Run: headless pygame with SDL's dummy video driver; simulated clock (each Clock.tick advances the game by its frame time, no real sleeping); random seed 0; keys injected as events and as key.get_pressed() state; no mouse input.
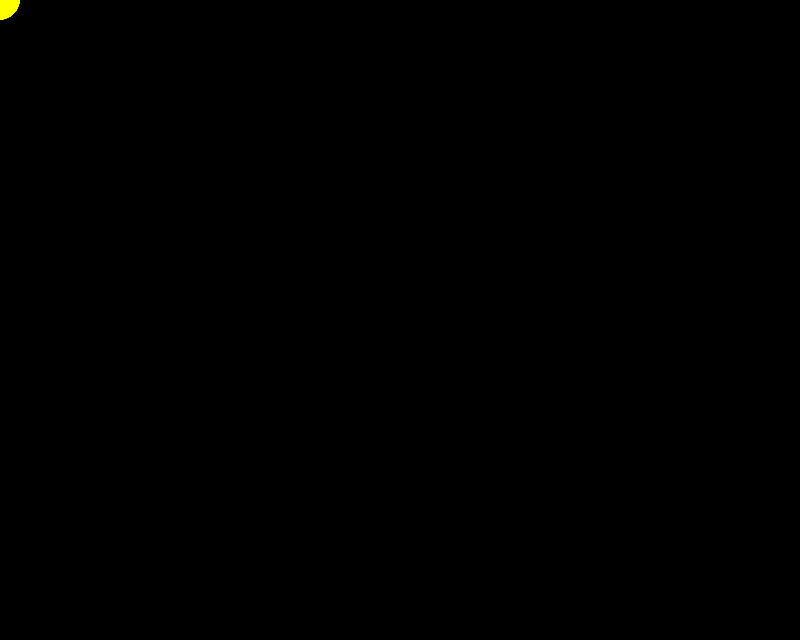
Frame 1 of 4 · flips 1–60 · no input
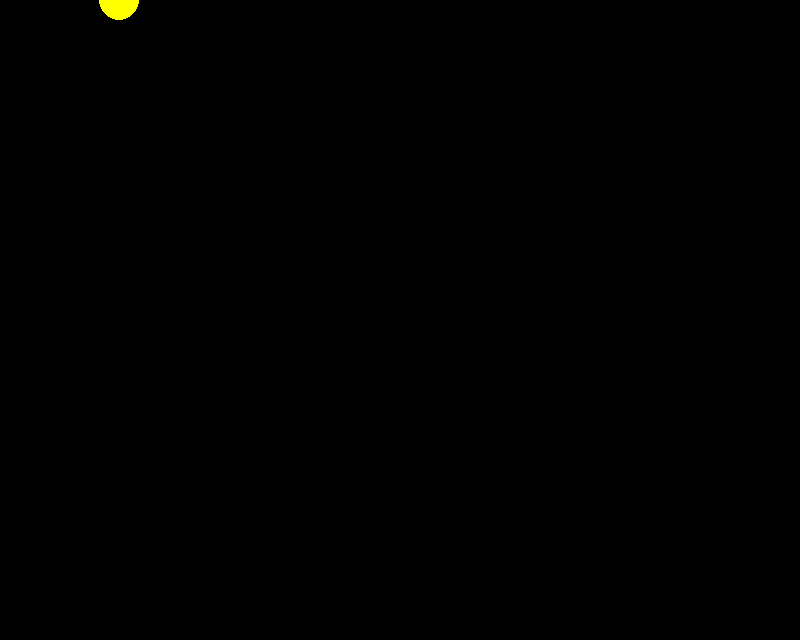
Frame 2 of 4 · flips 61–180 · tapped SPACE, RETURN · held RIGHT (→), D
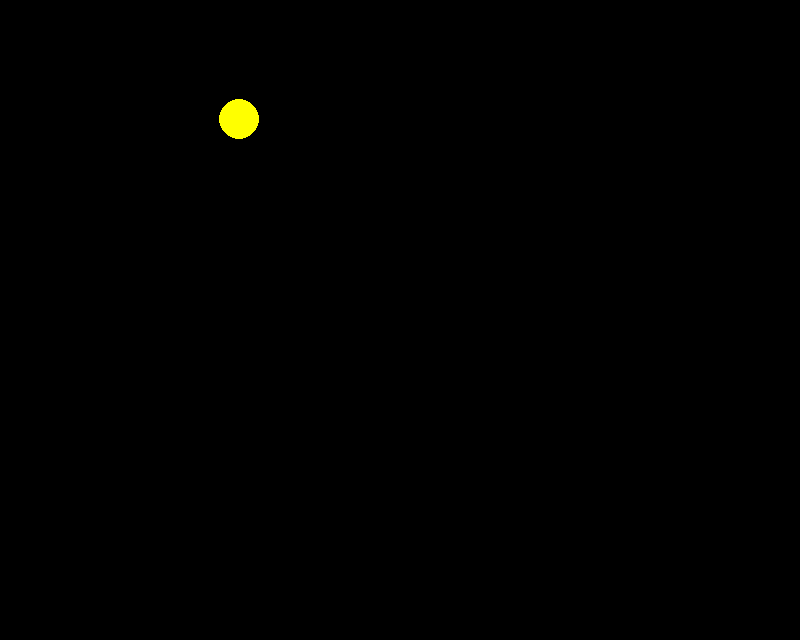
Frame 3 of 4 · flips 181–300 · held DOWN (↓), S
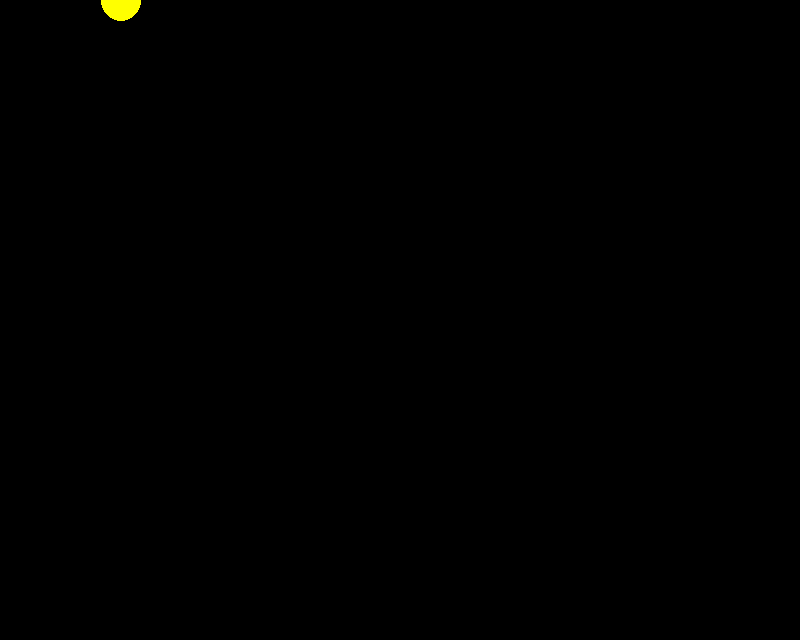
Frame 4 of 4 · flips 301–420 · held LEFT (←), A, UP (↑), W

The pygame program that drew these frames:

import pygame

from abc import ABCMeta, abstractmethod


class ElementoJogo(metaclass=ABCMeta):
    @abstractmethod
    def pintar(self, tela):
        pass

    @abstractmethod
    def calcular_regras(self):
        pass

    @abstractmethod
    def processar_eventos(self, eventos):
        pass


class Cenario(ElementoJogo):
    def pintar(self, tela):
        tela.fill((0, 0, 0))

    def calcular_regras(self):
        pass

    def processar_eventos(self, eventos):
        for evento in eventos:
            if evento.type == pygame.QUIT:
                exit()


class Bolinha(ElementoJogo):
    def __init__(self):
        self.x = 0
        self.y = 0
        self.velX = 0
        self.velY = 0

    def pintar(self, tela):
        pygame.draw.circle(tela, (255, 255, 0), (self.x, self.y), 20, 0)

    def calcular_regras(self):
        if self.x < 0 or self.x > 800:
            self.velX = self.velX * -1
        if self.y < 0 or self.y > 640:
            self.velY = self.velY * -1
        self.x += self.velX
        self.y += self.velY

    def processar_eventos(self, eventos):
        for evento in eventos:
            if evento.type == pygame.KEYDOWN:
                if evento.key == pygame.K_DOWN:
                    self.velY = 1
                elif evento.key == pygame.K_UP:
                    self.velY = -1
                elif evento.key == pygame.K_LEFT:
                    self.velX = -1
                elif evento.key == pygame.K_RIGHT:
                    self.velX = 1


class Jogo:
    def __init__(self):
        pygame.init()
        self.elementos = []
        self.tela = pygame.display.set_mode((800, 640), 0)

    def adicionar_elemento(self, elemento):
        self.elementos.append(elemento)

    def remover_elemento(self, elemento):
        self.elementos.remove(elemento)

    def loop_jogo(self):
        while True:
            eventos = pygame.event.get()
            for elemento in self.elementos:
                elemento.calcular_regras()
                elemento.pintar(self.tela)
                elemento.processar_eventos(eventos)
            pygame.display.update()


if __name__ == "__main__":
    jogo = Jogo()
    cenario = Cenario()
    bol1 = Bolinha()

    jogo.adicionar_elemento(cenario)
    jogo.adicionar_elemento(bol1)
    jogo.loop_jogo()
